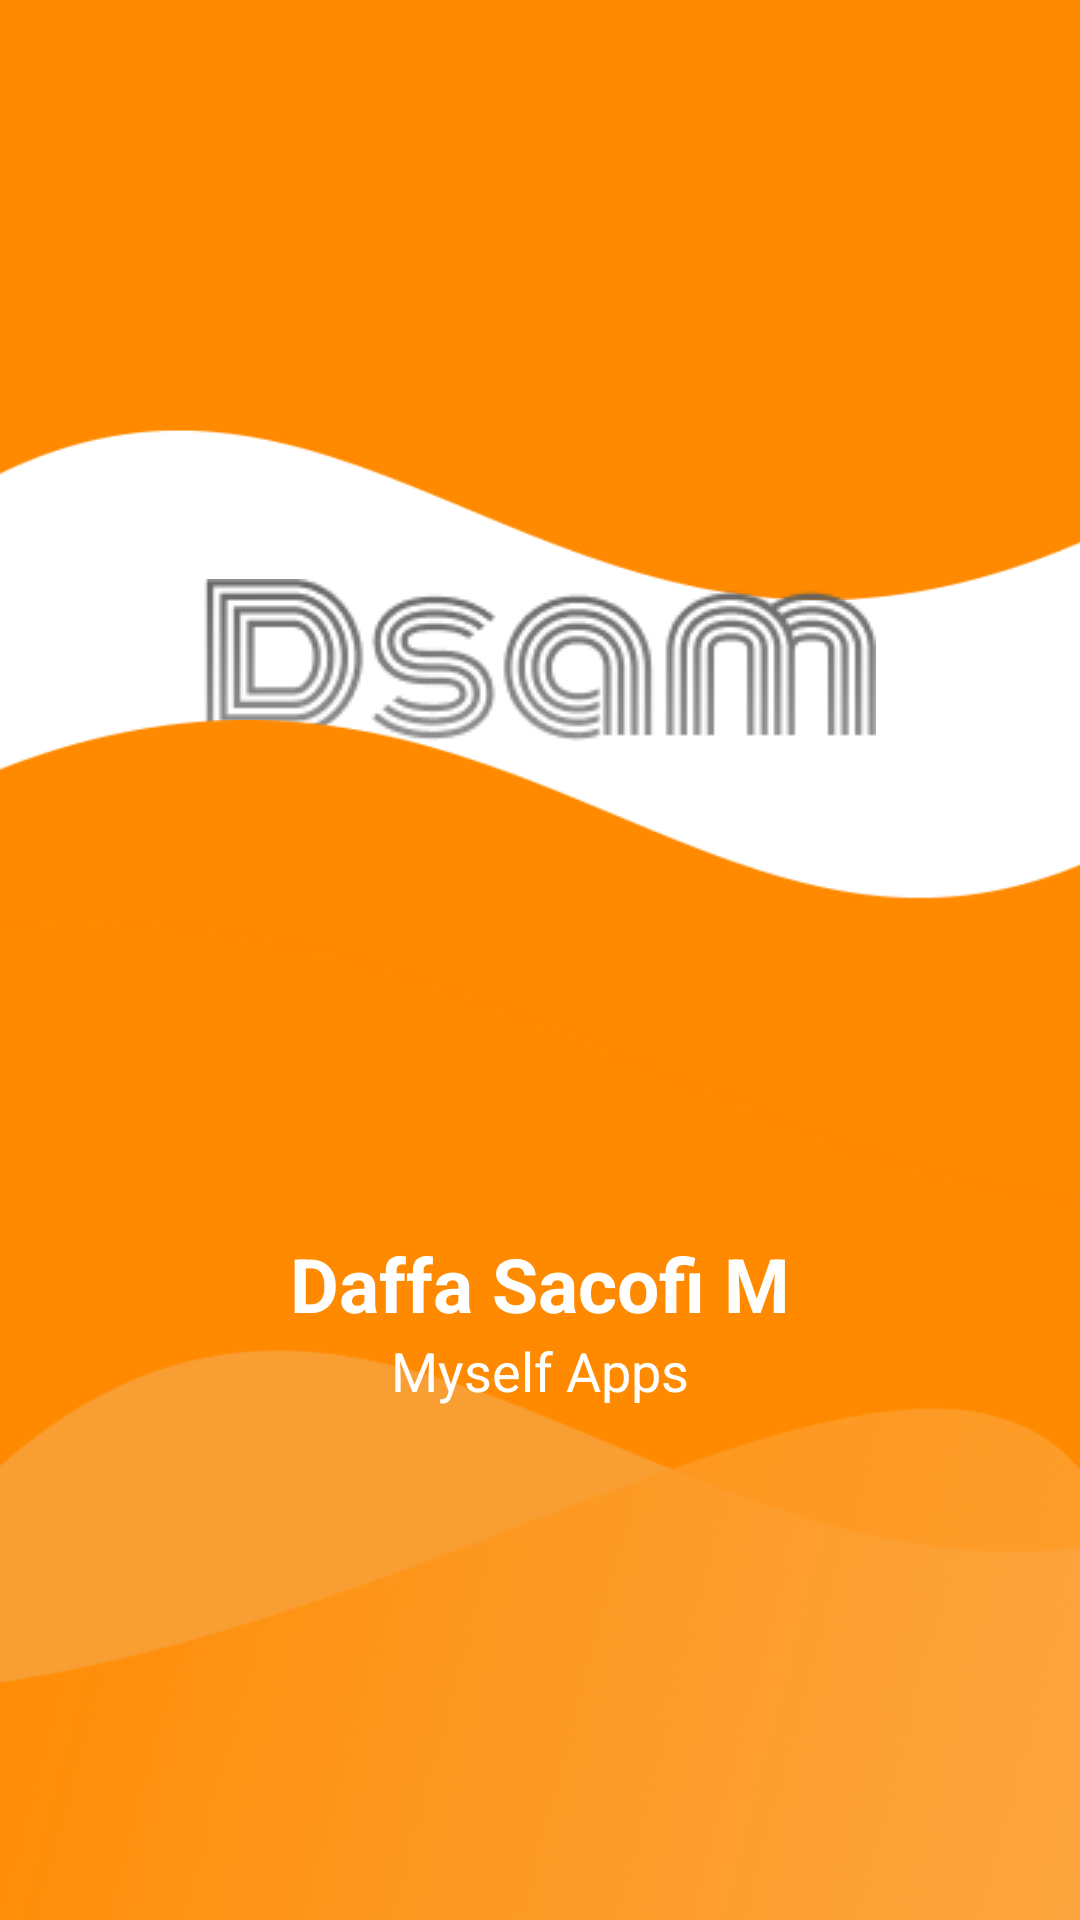

The Android layout XML behind this screen, and the referenced resources:
<!-- AndroidManifest.xml: application theme Theme.10118401 -->
<!-- res/layout/activity_splash.xml -->
<?xml version="1.0" encoding="utf-8"?>
<androidx.constraintlayout.widget.ConstraintLayout xmlns:android="http://schemas.android.com/apk/res/android"
    xmlns:app="http://schemas.android.com/apk/res-auto"
    xmlns:tools="http://schemas.android.com/tools"
    android:layout_width="match_parent"
    android:layout_height="match_parent"
    tools:context=".SplashActivity">

    <RelativeLayout
        android:id="@+id/lay1"
        android:layout_width="match_parent"
        android:layout_height="wrap_content"
        tools:ignore="MissingConstraints">

        <ImageView
            android:layout_width="wrap_content"
            android:layout_height="200dp"
            android:scaleType="centerCrop"
            app:layout_constraintStart_toStartOf="parent"
            app:layout_constraintTop_toTopOf="parent"
            app:layout_constraintRight_toRightOf="parent"
            app:srcCompat="@drawable/bg_atas"
            tools:ignore="MissingConstraints" />


    </RelativeLayout>

    <RelativeLayout
        android:id="@+id/lay2"
        android:layout_width="wrap_content"
        android:layout_height="wrap_content"
        app:layout_constraintEnd_toEndOf="parent"
        app:layout_constraintStart_toStartOf="parent"
        app:layout_constraintTop_toBottomOf="@+id/lay1"
        app:layout_constraintBottom_toTopOf="@+id/lay3"
        tools:ignore="MissingConstraints">

        <ImageView
            android:id="@+id/slide_image"
            android:layout_width="wrap_content"
            android:layout_height="wrap_content"
            android:layout_centerHorizontal="true"
            app:srcCompat="@drawable/slide1"
            tools:ignore="MissingConstraints" />

    </RelativeLayout>

    <RelativeLayout
        android:id="@+id/lay3"
        android:layout_width="match_parent"
        android:layout_height="400dp"
        app:layout_constraintStart_toStartOf="parent"
        app:layout_constraintRight_toRightOf="parent"
        app:layout_constraintBottom_toBottomOf="parent"
        tools:ignore="MissingConstraints">

        <ImageView
            android:layout_width="match_parent"
            android:layout_height="wrap_content"
            android:scaleType="centerCrop"
            app:srcCompat="@drawable/bg_awal_bawah"
            android:layout_above="@+id/slide_bawah"
            tools:ignore="MissingConstraints" />

        <ImageView
            android:id="@+id/img2"
            android:layout_width="match_parent"
            android:layout_height="wrap_content"
            android:scaleType="centerCrop"
            app:srcCompat="@drawable/bg_awal_bawah"
            android:layout_alignParentBottom="true"
            tools:ignore="MissingConstraints" />


        <ImageView
            android:id="@+id/slide_bawah"
            android:layout_width="wrap_content"
            android:layout_height="190dp"
            android:scaleType="centerCrop"
            android:layout_alignParentBottom="true"
            app:srcCompat="@drawable/bg_bawah"
            tools:ignore="MissingConstraints" />

        <LinearLayout
            android:layout_width="match_parent"
            android:layout_height="wrap_content"
            android:orientation="vertical"
            android:layout_centerInParent="true">

            <TextView
                android:id="@+id/slide_heading"
                android:layout_width="match_parent"
                android:layout_height="wrap_content"
                android:textAlignment="center"
                android:layout_centerHorizontal="true"
                android:text="Daffa Sacofi M"
                android:textColor="#FFFFFF"
                android:textSize="25dp"
                android:textStyle="bold"
                android:gravity="center_horizontal"
                tools:ignore="MissingConstraints" />

            <TextView
                android:id="@+id/slide_desc"
                android:layout_width="match_parent"
                android:layout_height="wrap_content"
                android:layout_below="@+id/slide_heading"
                android:gravity="center_horizontal"
                android:layout_marginRight="30dp"
                android:layout_marginLeft="30dp"
                android:text="Myself Apps"
                android:textColor="#FFFFFF"
                android:textSize="18sp"
                android:textAlignment="center"
                tools:ignore="MissingConstraints" />

        </LinearLayout>

    </RelativeLayout>

</androidx.constraintlayout.widget.ConstraintLayout>
<!-- resources referenced by this layout -->
<resources>
  <!-- drawable bg_atas: png bitmap (drawable, 3458 bytes) -->
  <!-- drawable bg_awal_bawah: png bitmap (drawable, 3464 bytes) -->
  <!-- drawable bg_bawah: png bitmap (drawable, 82206 bytes) -->
  <!-- drawable slide1: png bitmap (drawable, 11282 bytes) -->
  <style name="Theme.10118401" parent="Theme.MaterialComponents.DayNight.NoActionBar">
          
          <item name="colorPrimary">@color/purple_500</item>
          <item name="colorPrimaryVariant">@color/purple_700</item>
          <item name="colorOnPrimary">@color/white</item>
          
          <item name="colorSecondary">@color/teal_200</item>
          <item name="colorSecondaryVariant">@color/teal_700</item>
          <item name="colorOnSecondary">@color/black</item>
          
          <item name="android:statusBarColor" tools:targetApi="l">?attr/colorPrimaryVariant</item>
          
      </style>
  <color name="purple_500">#FF6200EE</color>
  <color name="purple_700">#FF3700B3</color>
  <color name="white">#FFFFFFFF</color>
  <color name="teal_200">#FF03DAC5</color>
  <color name="teal_700">#FF018786</color>
  <color name="black">#FF000000</color>
</resources>
